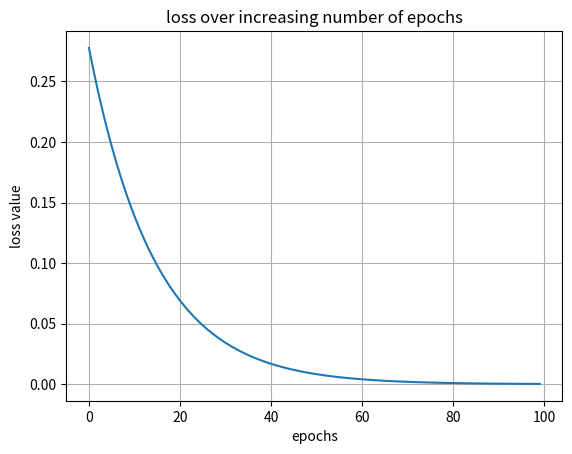

The script that saved this image:
from copy import deepcopy
import numpy as np
x = np.array([[2,2]])
y = np.array([[0]])
W = [np.array([[-0.0053,0.3793],[-0.5820,-0.5204],[-0.2723,0.1896]],dtype=np.float32).T,np.array([-0.0140,0.5607,-0.0628],dtype=np.float32)
,np.array([0.1528,-0.1745,-0.1135],dtype=np.float32).T,np.array([-0.5516],dtype=np.float32)]
def feed_forward(inputs,outputs,weights):
    pre_hidden = np.dot(inputs,weights[0])+weights[1]
    hidden = 1/(1+np.exp(-pre_hidden))
    pred_out = np.dot(hidden,weights[2])+weights[3]
    mean_squared_error = np.mean(np.square(pred_out-outputs))
    return mean_squared_error
def update_weights(inputs,outputs,weights,lr):
    original_weights = deepcopy(weights)
    temp_weights = deepcopy(weights)
    updated_weights = deepcopy(weights)
    original_loss = feed_forward(inputs,outputs,original_weights)
    for i,layer in enumerate(original_weights):
        for index,weight in np.ndenumerate(layer):
            temp_weights = deepcopy(weights)
            temp_weights[i][index] = weight + 0.0001
            _loss_plus = feed_forward(inputs,outputs,temp_weights)
            grad = (_loss_plus-original_loss)/(0.0001)
            updated_weights[i][index] -= grad*lr
    return updated_weights,original_loss
losses = []
for epoch in range(100):
    W,loss = update_weights(x,y,W,0.01)
    losses.append(loss)
print(W)
import matplotlib.pyplot as plt
plt.plot(losses)
plt.title("loss over increasing number of epochs")
plt.xlabel("epochs")
plt.ylabel('loss value')
plt.grid(True)
plt.show()
